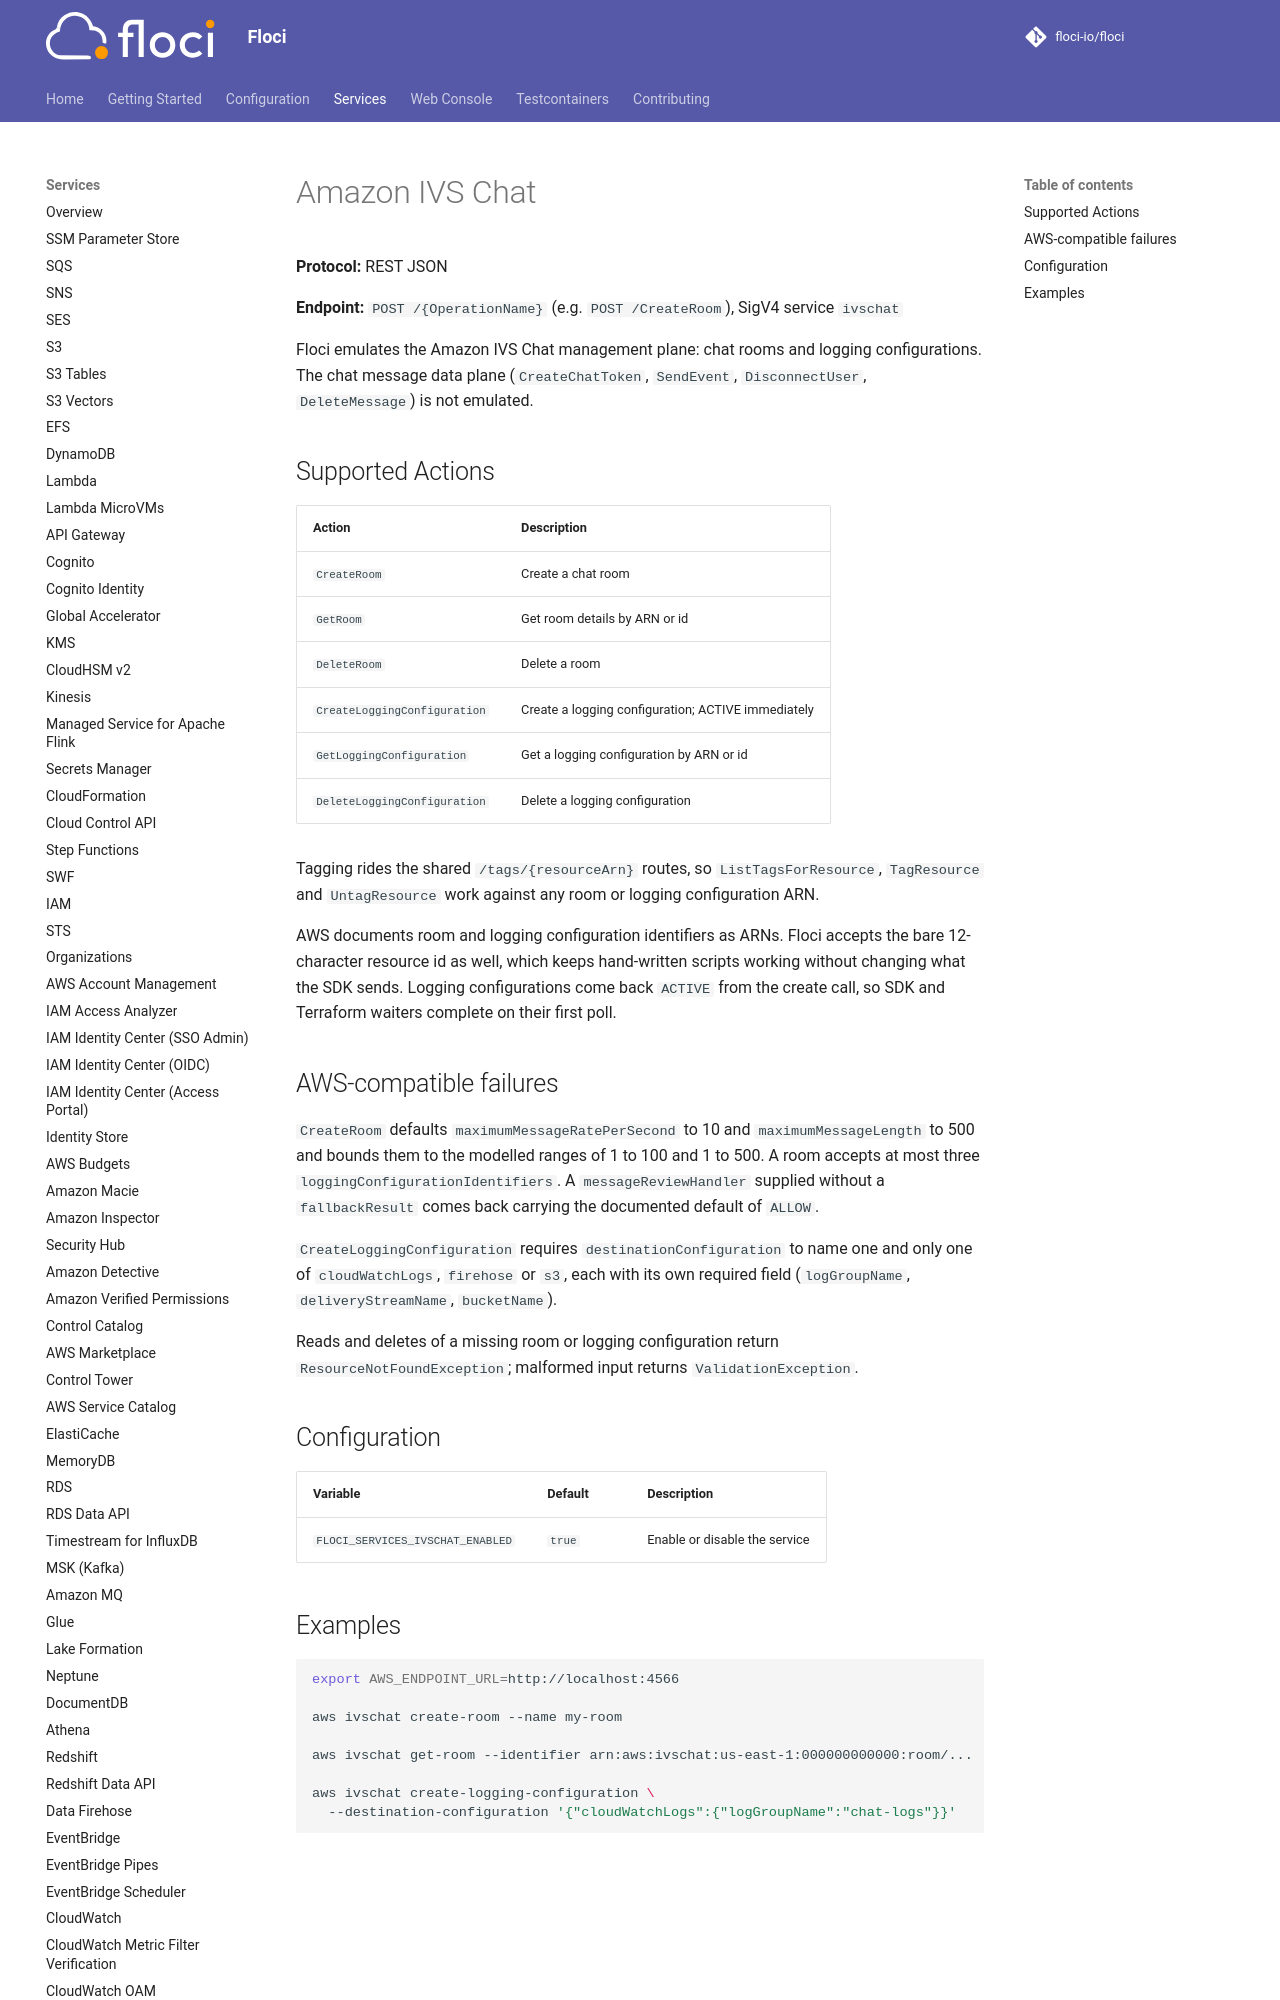

repository: lex00/floci · page: services/ivschat/index.html · generator: mkdocs

# Amazon IVS Chat

**Protocol:** REST JSON

**Endpoint:** `POST /{OperationName}` (e.g. `POST /CreateRoom`), SigV4 service `ivschat`

Floci emulates the Amazon IVS Chat management plane: chat rooms and logging
configurations. The chat message data plane (`CreateChatToken`, `SendEvent`,
`DisconnectUser`, `DeleteMessage`) is not emulated.

## Supported Actions

<!-- floci:actions:start -->
| Action | Description |
| --- | --- |
| `CreateRoom` | Create a chat room |
| `GetRoom` | Get room details by ARN or id |
| `DeleteRoom` | Delete a room |
| `CreateLoggingConfiguration` | Create a logging configuration; ACTIVE immediately |
| `GetLoggingConfiguration` | Get a logging configuration by ARN or id |
| `DeleteLoggingConfiguration` | Delete a logging configuration |
<!-- floci:actions:end -->

Tagging rides the shared `/tags/{resourceArn}` routes, so `ListTagsForResource`,
`TagResource` and `UntagResource` work against any room or logging configuration ARN.

AWS documents room and logging configuration identifiers as ARNs. Floci accepts the bare
12-character resource id as well, which keeps hand-written scripts working without changing
what the SDK sends. Logging configurations come back `ACTIVE` from the create call, so SDK
and Terraform waiters complete on their first poll.
